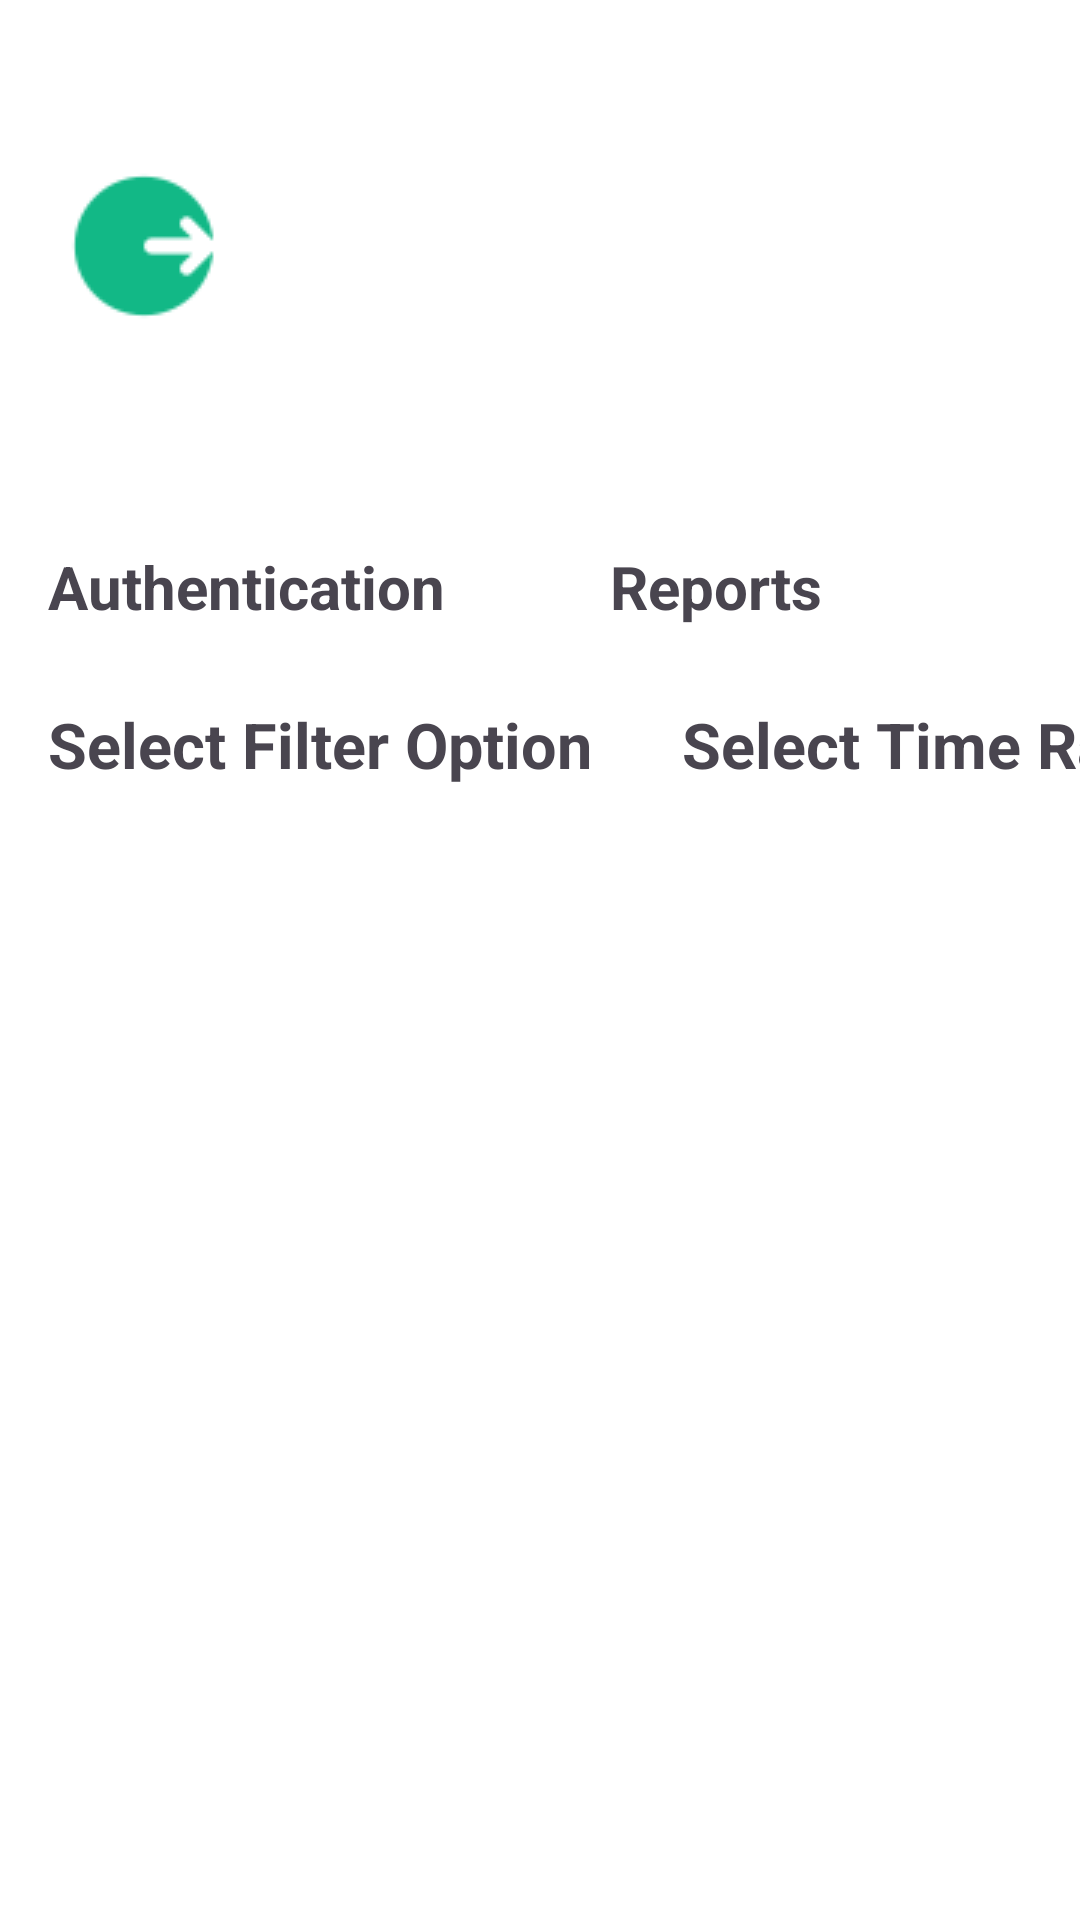

Android layout source for this screen:
<!-- AndroidManifest.xml: application theme Theme.Project -->
<!-- res/layout/activity_food_tech_reporting.xml -->
<androidx.constraintlayout.widget.ConstraintLayout xmlns:android="http://schemas.android.com/apk/res/android"
    xmlns:app="http://schemas.android.com/apk/res-auto"
    xmlns:tools="http://schemas.android.com/tools"
    android:id="@+id/main"
    android:layout_width="match_parent"
    android:layout_height="match_parent"
    tools:context=".Activity.FoodTechReporting">

    
    <ImageView
        android:id="@+id/signOutBtns"
        android:layout_width="wrap_content"
        android:layout_height="wrap_content"
        android:layout_marginStart="16dp"
        android:layout_marginTop="50dp"
        app:layout_constraintStart_toStartOf="parent"
        app:layout_constraintTop_toTopOf="parent"
        app:srcCompat="@drawable/signout_btn" />

    
    <TextView
        android:id="@+id/authenticationacts"
        android:layout_width="wrap_content"
        android:layout_height="wrap_content"
        android:layout_marginStart="16dp"
        android:layout_marginTop="68dp"
        android:text="Authentication"
        android:textSize="20sp"
        android:textStyle="bold"
        app:layout_constraintStart_toStartOf="parent"
        app:layout_constraintTop_toBottomOf="@+id/signOutBtns" />

    
    <TextView
        android:id="@+id/reportsact"
        android:layout_width="wrap_content"
        android:layout_height="wrap_content"
        android:layout_marginStart="55dp"
        android:layout_marginTop="68dp"
        android:text="Reports"
        android:textSize="20sp"
        android:textStyle="bold"
        app:layout_constraintStart_toEndOf="@+id/authenticationacts"
        app:layout_constraintTop_toBottomOf="@+id/signOutBtns" />

    
    <ScrollView
        android:id="@+id/scrollView"
        android:layout_width="match_parent"
        android:layout_height="0dp"
        android:layout_marginTop="10dp"
        app:layout_constraintBottom_toBottomOf="parent"
        app:layout_constraintTop_toBottomOf="@+id/filterTextView"
        tools:layout_editor_absoluteX="16dp">

        
        <HorizontalScrollView
            android:layout_width="match_parent"
            android:layout_height="wrap_content">

            
            <LinearLayout
                android:layout_width="wrap_content"
                android:layout_height="wrap_content"
                android:orientation="vertical"
                android:paddingTop="10dp">

                
                <TextView
                    android:id="@+id/recipeTitle"
                    android:layout_width="wrap_content"
                    android:layout_height="wrap_content"
                    android:focusable="false"
                    android:longClickable="true"
                    android:padding="16dp"
                    android:scrollbars="vertical"
                    android:textSize="14sp"
                    android:typeface="monospace" />

            </LinearLayout>
        </HorizontalScrollView>
    </ScrollView>

    <TextView
        android:id="@+id/filterTextView"
        android:layout_width="wrap_content"
        android:layout_height="wrap_content"
        android:layout_marginStart="16dp"
        android:layout_marginTop="25dp"
        android:clickable="true"
        android:focusable="true"
        android:text="Select Filter Option"
        android:textSize="21dp"
        android:textStyle="bold"
        app:layout_constraintStart_toStartOf="parent"
        app:layout_constraintTop_toBottomOf="@+id/authenticationacts" />

    <TextView
        android:id="@+id/filterviewtext"
        android:layout_width="wrap_content"
        android:layout_height="wrap_content"
        android:layout_marginStart="30dp"
        android:layout_marginTop="25dp"
        android:text="Select Time Range"
        android:textSize="21dp"
        android:textStyle="bold"
        app:layout_constraintStart_toEndOf="@+id/filterTextView"
        app:layout_constraintTop_toBottomOf="@+id/authenticationacts" />

</androidx.constraintlayout.widget.ConstraintLayout>
<!-- resources referenced by this layout -->
<resources>
  <!-- drawable signout_btn: png bitmap (drawable, 949 bytes) -->
  <style name="Theme.Project" parent="Base.Theme.Project" />
  <style name="Base.Theme.Project" parent="Theme.Material3.DayNight.NoActionBar">
  
          <item name="colorPrimary">@color/green</item>
          <item name="colorOnPrimary">@color/white</item>
          <item name="colorPrimaryVariant">@color/light_primary_variant</item>
          
          <item name="colorOnBackground">@color/black</item> 
          <item name="colorOnSurface">@color/gray_dark</item> 
  
          
          <item name="colorButtonNormal">@color/light_button</item> 
  
  
          
          <item name="android:windowBackground">@color/light_background</item>
          <item name="colorSurface">@color/light_background_surface</item>
  
  
  
      </style>
  <color name="green">#0e6655</color>
  <color name="white">#FFFFFF</color>
  <color name="light_primary_variant">#3700B3</color>
  <color name="black">#000000</color>
  <color name="gray_dark">#333333</color>
  <color name="light_button">#6200EE</color>
  <color name="light_background">#FFFFFF</color>
  <color name="light_background_surface">#F5F5F5</color>
</resources>
